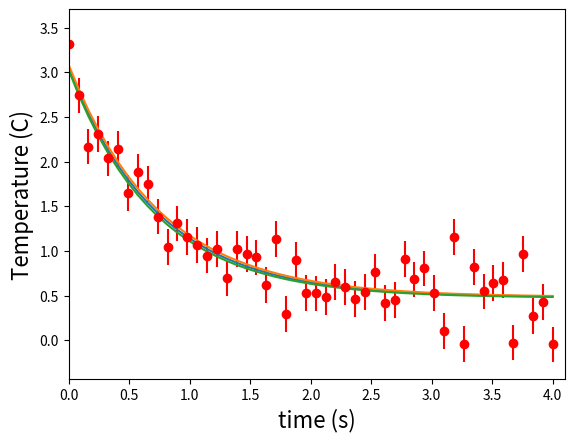

The matplotlib source for this figure:
__author__ = 'maxwallace'
import numpy as np
import matplotlib

matplotlib.use('Agg')
import matplotlib.pyplot as plt
from scipy.optimize import curve_fit


def fitFunc(t, a, b, c):
    return a * np.exp(-b * t) + c


t = np.linspace(0, 4, 50)
temp = fitFunc(t, 2.5, 1.3, 0.5)
noisy = temp + 0.25 * np.random.normal(size=len(temp))
fitParams, fitCovariances = curve_fit(fitFunc, t, noisy)
print(fitParams)
print(fitCovariances)

plt.ylabel('Temperature (C)', fontsize=16)
plt.xlabel('time (s)', fontsize=16)
plt.xlim(0, 4.1)
# plot the data as red circles with errorbars in the vertical direction
plt.errorbar(t, noisy, fmt='ro', yerr=0.2)
# now plot the best fit curve and also +- 3 sigma curves
# the square root of the diagonal covariance matrix element
# is the uncertianty on the corresponding fit parameter.
sigma = [fitCovariances[0, 0], fitCovariances[1, 1], fitCovariances[2, 2]]
plt.plot(t, fitFunc(t, fitParams[0], fitParams[1], fitParams[2]), \
         t, fitFunc(t, fitParams[0] + sigma[0], fitParams[1] - sigma[1], fitParams[2] + sigma[2]), \
         t, fitFunc(t, fitParams[0] - sigma[0], fitParams[1] + sigma[1], fitParams[2] - sigma[2]) \
         )

# save plot to a file
plt.savefig('dataFitted.pdf', bbox_inches=0, dpi=600)
